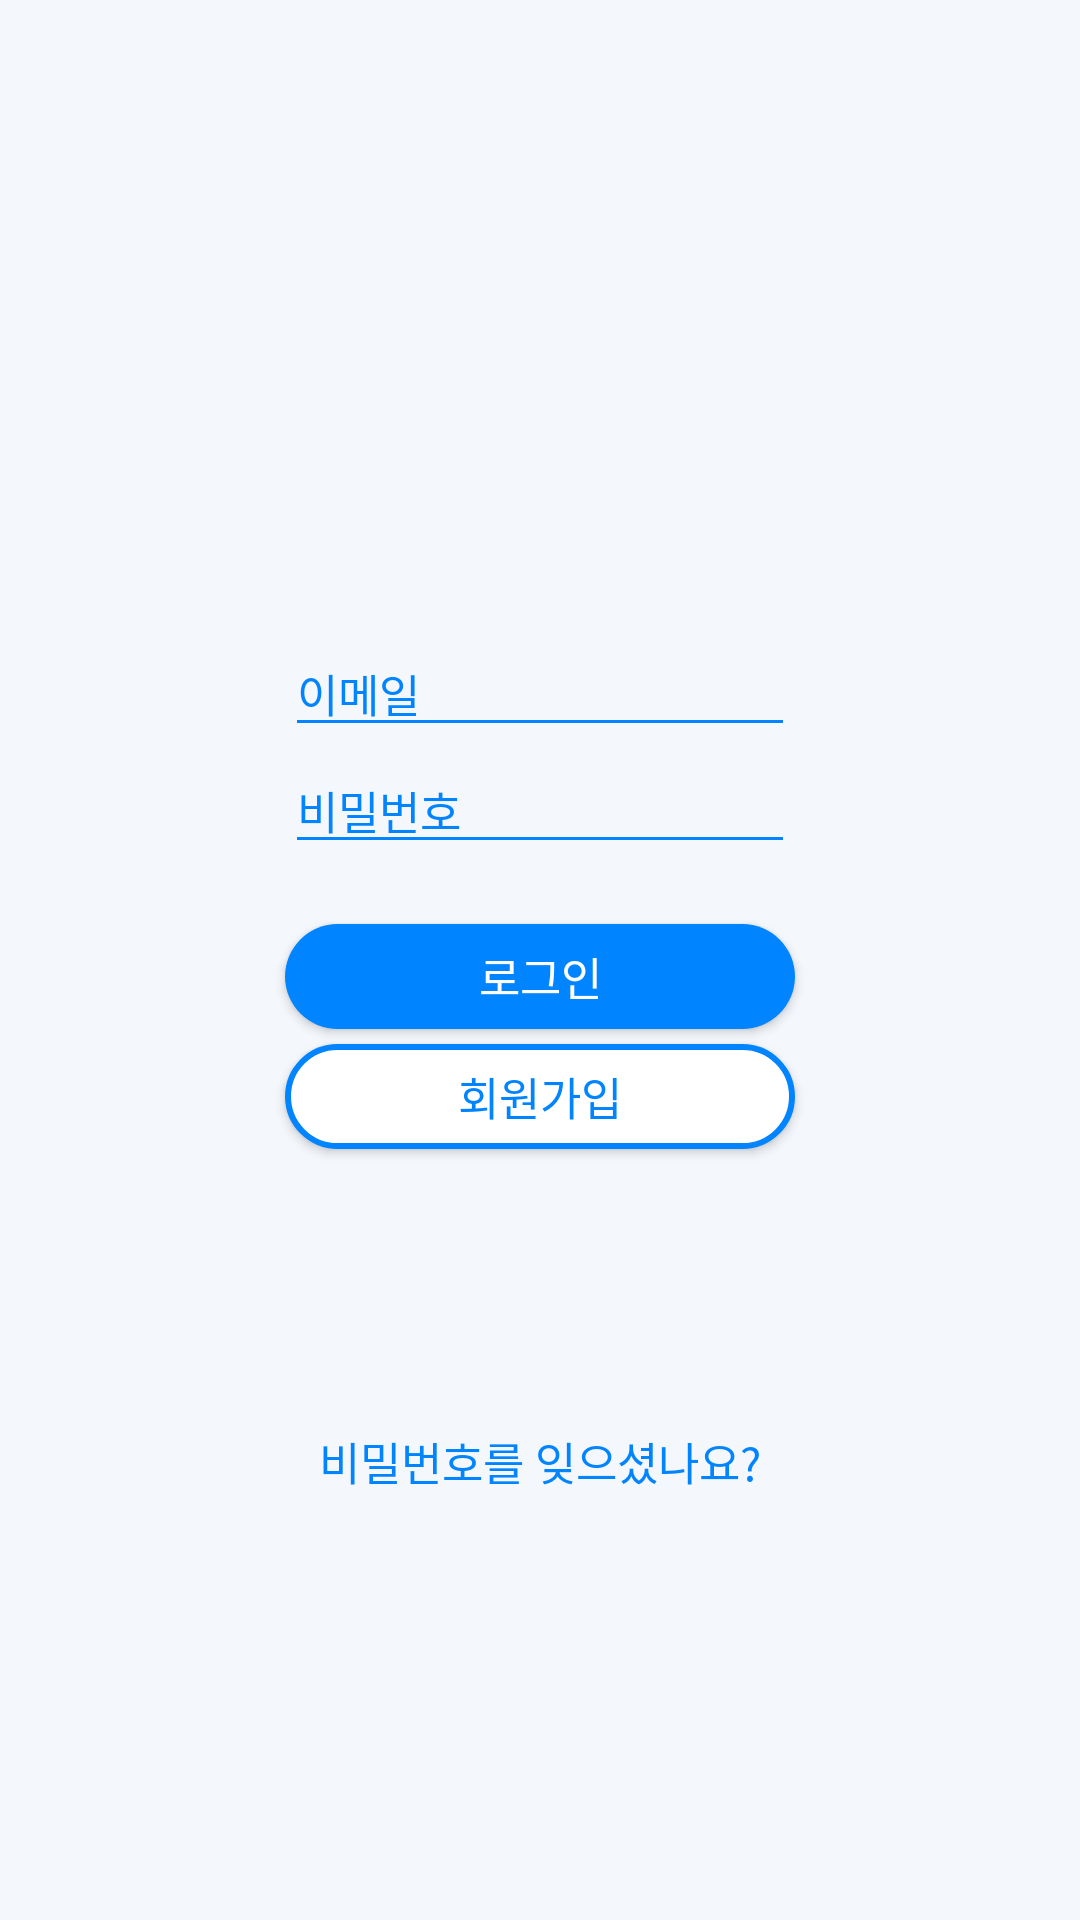

Layout XML and referenced resources for this Android screen:
<!-- AndroidManifest.xml: activity theme AppTheme -->
<!-- res/layout/activity_login.xml -->
<?xml version="1.0" encoding="utf-8"?>
<LinearLayout xmlns:android="http://schemas.android.com/apk/res/android"
    xmlns:app="http://schemas.android.com/apk/res-auto"
    xmlns:tools="http://schemas.android.com/tools"
    android:layout_width="match_parent"
    android:layout_height="match_parent"
    tools:context="s2017s16.kr.hs.mirim.petness.LoginActivity"
    android:orientation="vertical"
    android:background="@color/bgcolor">
    <ImageView
        android:layout_marginTop="100dp"
        android:layout_gravity="center"
        android:layout_width="100dp"
        android:layout_height="100dp"
        android:src="@drawable/logo"/>
    <ImageView
        android:layout_marginTop="10dp"
        android:layout_width="100dp"
        android:layout_height="wrap_content"
        android:src="@drawable/petness"
        android:layout_gravity="center"/>
    <EditText
        android:id="@+id/email"
        android:layout_gravity="center"
        android:layout_width="170dp"
        android:layout_height="wrap_content"
        android:hint="이메일"
        android:textColorHint="@color/colorAccent"
        android:theme="@style/EditTextTheme"
        android:textSize="15dp"/>
    <EditText
        android:id="@+id/pw"
        android:layout_gravity="center"
        android:layout_width="170dp"
        android:layout_height="wrap_content"
        android:hint="비밀번호"
        android:layout_marginBottom="20dp"
        android:textColorHint="@color/colorAccent"
        android:theme="@style/EditTextTheme"
        android:textSize="15dp"/>
    <Button
        android:id="@+id/btn_login"
        android:layout_width="170dp"
        android:layout_height="35dp"
        android:text="로그인"
        android:layout_gravity="center"
        android:background="@drawable/blue_btn"
        android:textColor="#ffffff"
        android:textSize="15dp"/>
    <Button
        android:id="@+id/btn_signin"
        android:layout_width="170dp"
        android:layout_height="35dp"
        android:textSize="15dp"
        android:text="회원가입"
        android:layout_gravity="center"
        android:background="@drawable/white_btn"
        android:textColor="@color/colorAccent"
        android:layout_marginTop="5dp" />
    <Button
        android:id="@+id/btn_forget"
        android:layout_width="wrap_content"
        android:layout_height="wrap_content"
        android:text="비밀번호를 잊으셨나요?"
        android:textSize="15dp"
        android:textColor="@color/colorAccent"
        android:background="@android:color/transparent"
        android:layout_gravity="center"
        android:layout_marginTop="80dp"/>
</LinearLayout>
<!-- resources referenced by this layout -->
<resources>
  <color name="bgcolor">#f4f7fc</color>
  <color name="colorAccent">#0084ff</color>
  <!-- drawable blue_btn (drawable) -->
  <?xml version="1.0" encoding="utf-8"?>
  <shape xmlns:android="http://schemas.android.com/apk/res/android"
      android:layout_width="wrap_content"
      android:layout_height="wrap_content">
      <solid android:color="@color/colorAccent"/>
      <corners android:radius="50dp"/>
  </shape>
  <!-- drawable white_btn (drawable) -->
  <?xml version="1.0" encoding="utf-8"?>
  <shape xmlns:android="http://schemas.android.com/apk/res/android"
      android:layout_width="wrap_content"
      android:layout_height="wrap_content">
      <solid android:color="#ffffff"/>
      <stroke android:color="@color/colorAccent"
          android:width="2dp"/>
      <corners android:radius="50dp"/>
  </shape>
  <style name="EditTextTheme" parent="Widget.AppCompat.EditText">
          <item name="colorControlNormal">@color/colorAccent</item>
          <item name="colorControlActivated">@color/colorAccent</item>
      </style>
  <style name="AppTheme" parent="Theme.AppCompat.NoActionBar">
          
          <item name="colorAccent">@color/colorAccent</item>
      </style>
</resources>
